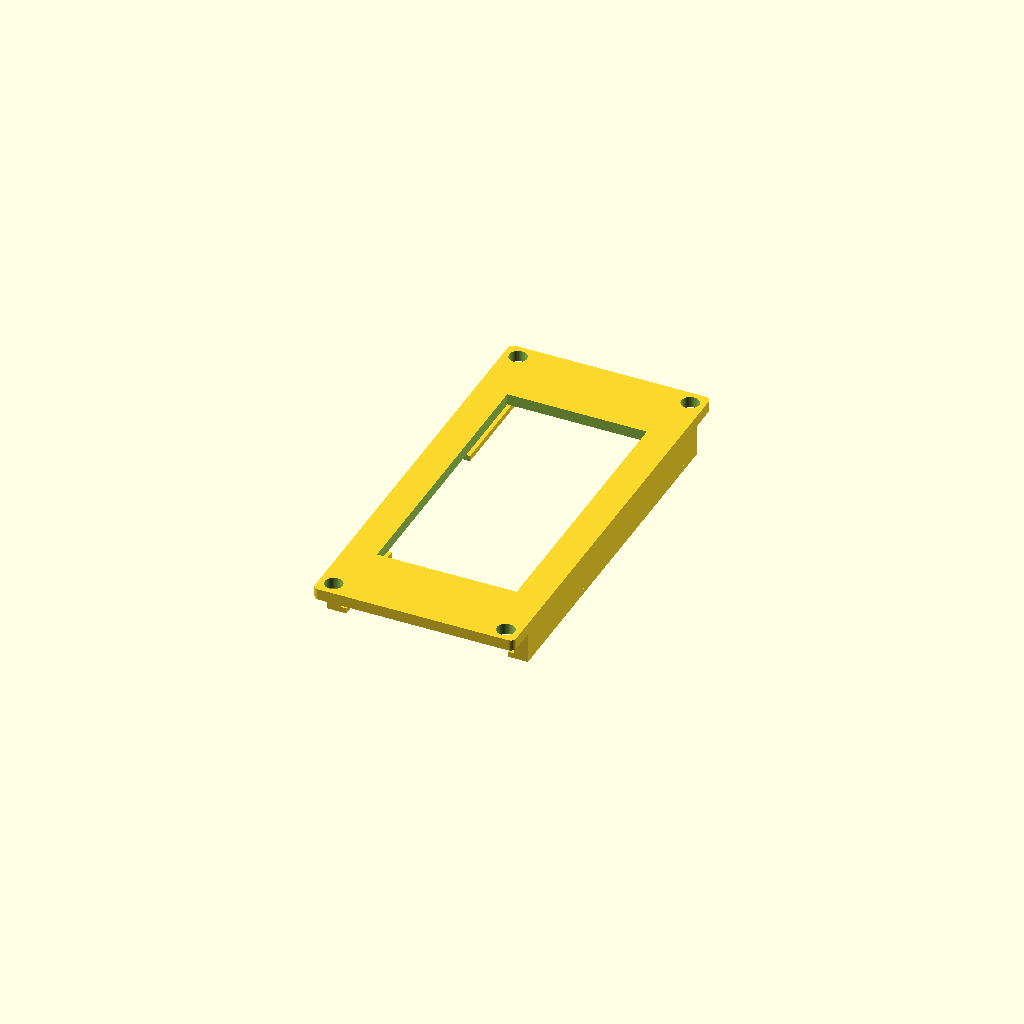
Cell 1 — every parameter at its default value.
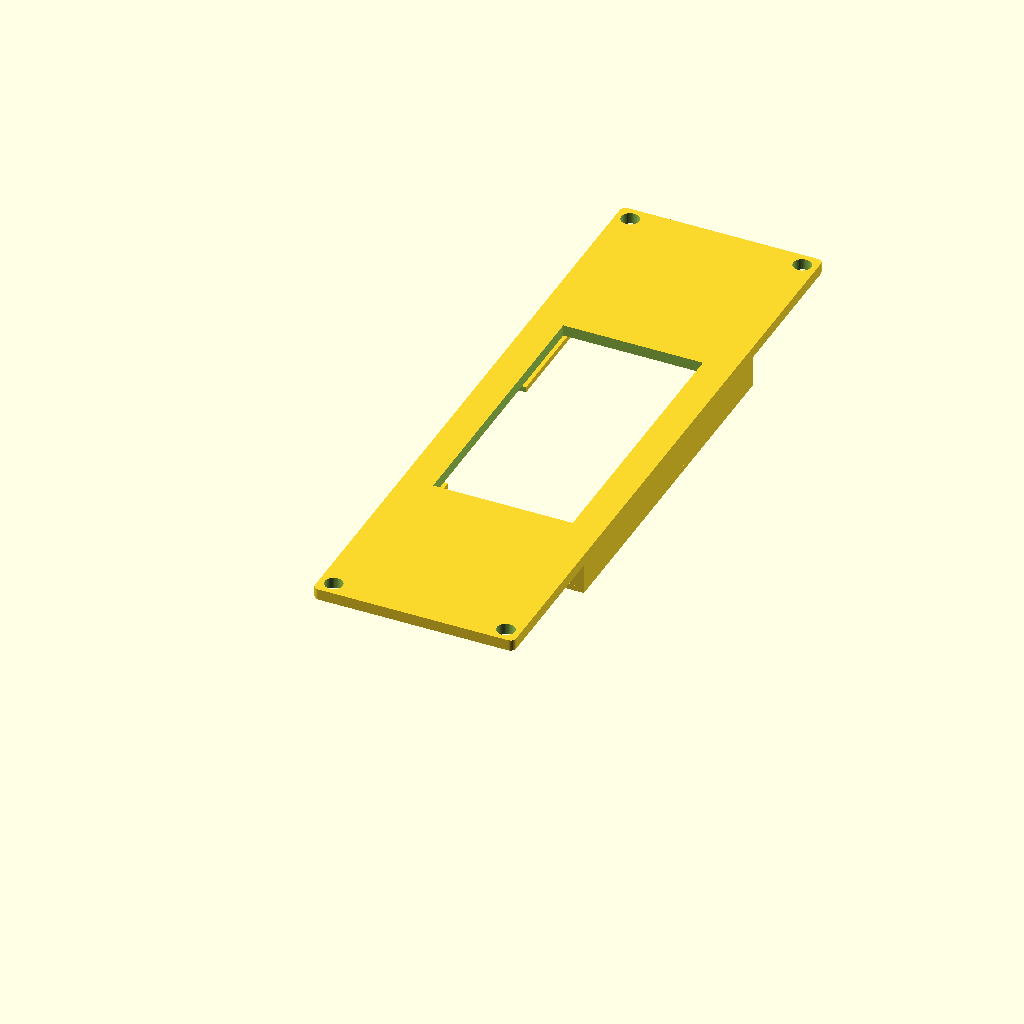
Cell 2 — board_len set to 112, the other parameters unchanged.
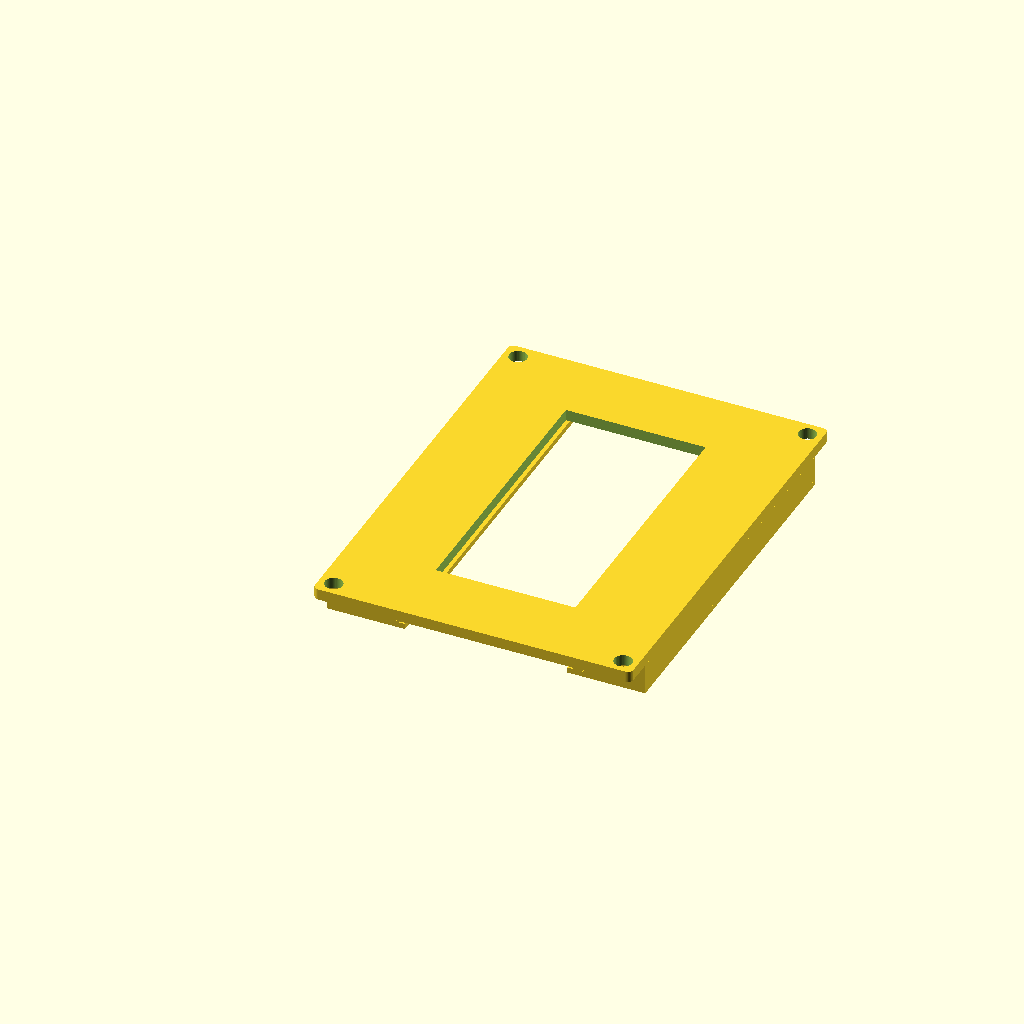
Cell 3: the same model with board_wid = 56.
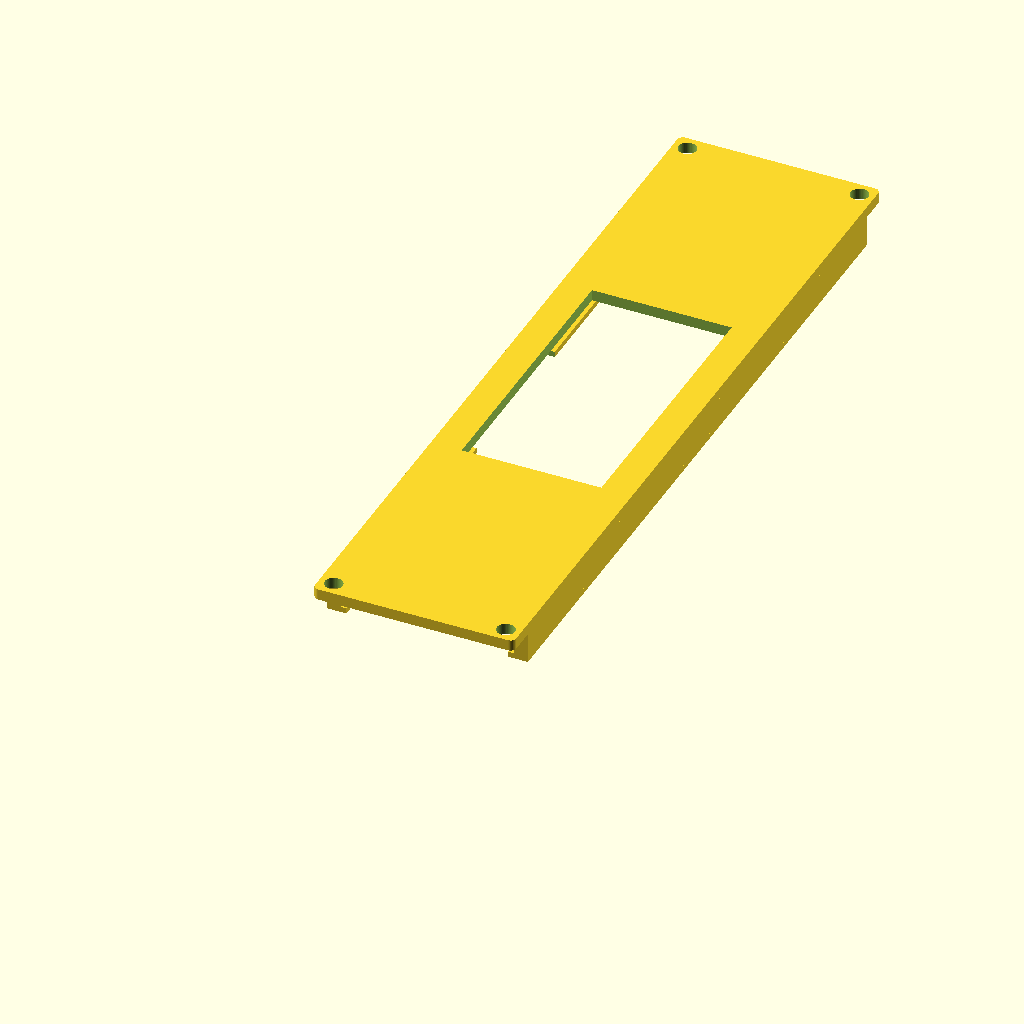
Cell 4: disp_len = 130 (everything else at default).
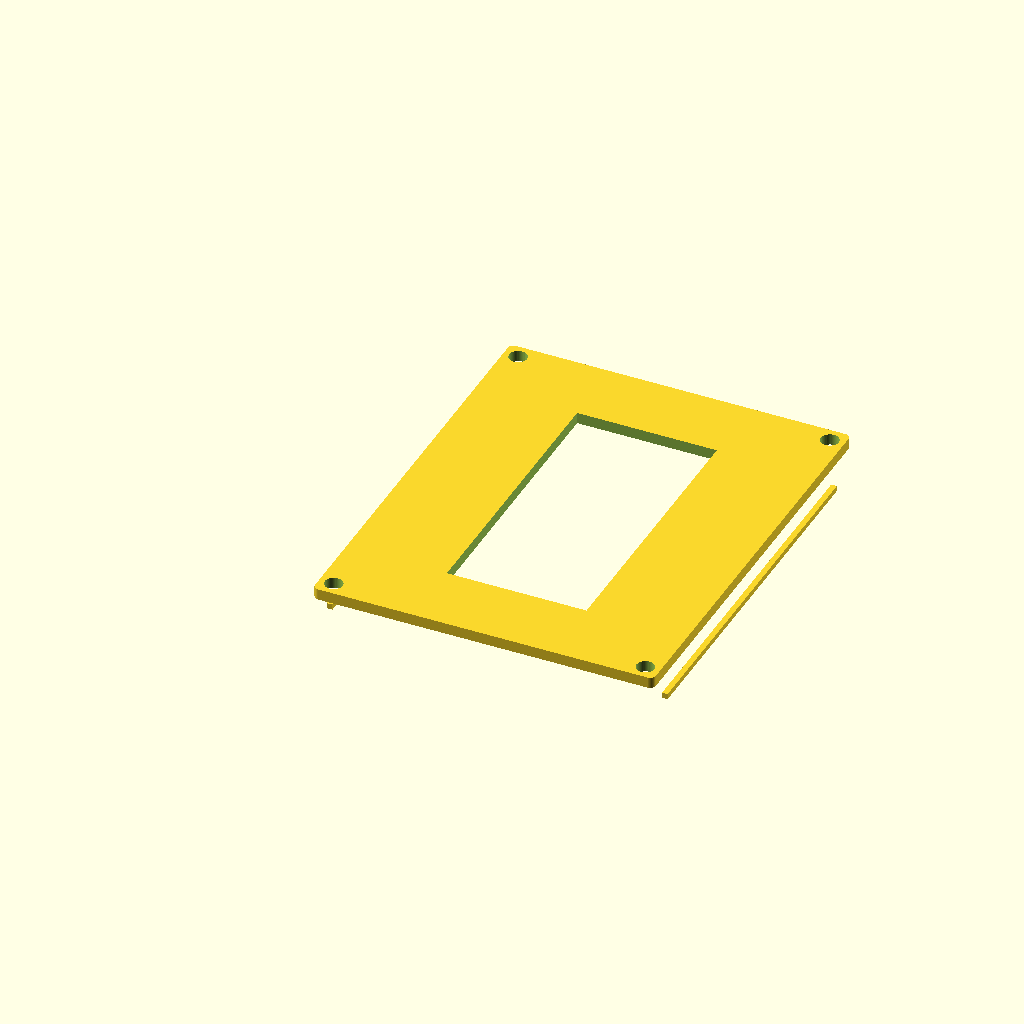
Cell 5: the same model with disp_wid = 60.
All cells are drawn from one camera (rotation 55°, 0°, 25°, orthographic, colour scheme Cornfield), so only the parameter changes between them.
Source of the model, hardware-design/scad Parts/Rev 1 extended board and screen concept/top-plate-windowed-v1.scad:
// Dilder Top-Mid Plate (windowed) v1 — display cover with viewing window + snap-fit rails
//
// Fits inside the top cover frame. Solid face plate all around (no wire gap in face).
// Rails extend to plate edges and retain a gap for wire pass-through below the face.
//
// Export:
//   openscad -o top-plate-windowed-v1.3mf top-plate-windowed-v1.scad

$fn = 48;

// ---- Board (Olimex ESP32-S3-DevKit-Lipo) ----
board_len      = 56;
board_wid      = 28;
antenna_proj   = 6;

// ---- Waveshare 2.13" display ----
disp_len       = 65;
disp_wid       = 30;
disp_thk       = 5;

// ---- 1000 mAh battery ----
bat_len        = 52;
bat_wid        = 35;

// ---- Enclosure geometry ----
wall_thk       = 2;
plate_thk      = 2;
pillar         = 5;
slop           = 0.4;
bat_chamber_h  = 6;
disp_clear     = 1;
board_thk      = 1.6;
wroom_h        = 3.2;

screw_clr      = 3.2;

// ---- Rounding ----
plate_corner_r = 1;

// ---- Display viewing window ----
topmid_window_w = 25;
topmid_window_l = 50;

// ---- Snap rails ----
snap_lip_d     = 1.0;       // lip protrusion inward under display
snap_lip_h     = 1.0;       // lip thickness — full printable layer
snap_rail_h    = 4.5;       // rail depth below face plate

// ---- Wire gap (rail only, not face plate) ----
wire_hole_len  = 30;
wire_hole_depth = 6;

// ---- Z layout ----
z_base_top     = plate_thk;
z_mid_bot      = z_base_top + bat_chamber_h;
z_mid_top      = z_mid_bot + plate_thk;
z_board_bot    = z_mid_top;
z_board_top    = z_board_bot + board_thk;
z_wroom_top    = z_board_top + wroom_h;
z_disp_bot     = z_wroom_top + disp_clear;
z_disp_top     = z_disp_bot + disp_thk;

// ---- XY layout ----
inner_wid      = max(board_wid, disp_wid, bat_wid) + 2 * slop;
inner_len      = max(board_len + antenna_proj, disp_len + 2 * pillar, bat_len) + 2 * slop;
outer_wid      = inner_wid + 2 * wall_thk;
outer_len      = inner_len + 2 * wall_thk;

pillar_xy = [
    [wall_thk,                             wall_thk                            ],
    [outer_wid - wall_thk - pillar,        wall_thk                            ],
    [wall_thk,                             outer_len - wall_thk - pillar       ],
    [outer_wid - wall_thk - pillar,        outer_len - wall_thk - pillar       ],
];

disp_x         = (outer_wid - disp_wid) / 2;
disp_y         = (outer_len - disp_len) / 2;


// ============== SHARED ==============

module rounded_v_box(w, l, h, r, fn = 48) {
    hull() {
        for (x = [r, w - r])
            for (y = [r, l - r])
                translate([x, y, 0])
                    cylinder(r = r, h = h, $fn = fn);
    }
}


// ============== TOP-MID PLATE (WINDOWED) v1 ==============

module top_plate_windowed() {
    plate_expand = 0.5;    // expand outer edge by 0.5mm per side
    plate_w = inner_wid - 2 * slop + 2 * plate_expand;
    plate_l = inner_len - 2 * slop + 2 * plate_expand;
    plate_x = wall_thk + slop - plate_expand;
    plate_y = wall_thk + slop - plate_expand;

    // Rails extend from display edge to plate edge
    rail_y_local      = disp_y - plate_y;
    rail_len          = disp_len;
    disp_x_local      = disp_x - plate_x;          // display left edge in local coords
    disp_x_right      = disp_x_local + disp_wid;    // display right edge

    // Rails flush with plate edges, thinned 0.5mm from display side
    rail_trim         = 0.5;
    rail_w_left       = disp_x_local - rail_trim;           // ~2.0mm
    rail_w_right      = plate_w - disp_x_right - rail_trim; // ~2.0mm

    // Lip positions (at display edges, protruding inward)
    lip_x_left        = disp_x_local;
    lip_x_right       = disp_x_right - snap_lip_d;

    // Display viewing window (centered on plate)
    win_x = (plate_w - topmid_window_w) / 2;
    win_y = (plate_l - topmid_window_l) / 2;

    // Wire gap in rail only (centered on Y)
    wire_y = (plate_l - wire_hole_len) / 2;

    translate([plate_x, plate_y, z_disp_top])
    difference() {
        union() {
            // Solid face plate
            rounded_v_box(plate_w, plate_l, plate_thk, plate_corner_r);

            // -X long rail (flush with plate edge, trimmed from display side)
            translate([0, rail_y_local, -snap_rail_h])
                cube([rail_w_left, rail_len, snap_rail_h]);
            // Lip: full-width shelf on rail bottom + inward protrusion
            translate([0, rail_y_local, -snap_rail_h - snap_lip_h])
                cube([rail_w_left + snap_lip_d, rail_len, snap_lip_h]);

            // +X long rail (flush with plate far edge, trimmed from display side)
            translate([disp_x_right + rail_trim, rail_y_local, -snap_rail_h])
                cube([rail_w_right, rail_len, snap_rail_h]);
            // Lip: full-width shelf on rail bottom + inward protrusion
            translate([disp_x_right + rail_trim - snap_lip_d, rail_y_local, -snap_rail_h - snap_lip_h])
                cube([rail_w_right + snap_lip_d, rail_len, snap_lip_h]);
        }

        // Screw clearance holes
        for (p = pillar_xy)
            translate([p[0] + pillar/2 - plate_x, p[1] + pillar/2 - plate_y,
                       -snap_rail_h - snap_lip_h - 1])
                cylinder(h = plate_thk + snap_rail_h + snap_lip_h + 2, d = screw_clr);

        // Display viewing window
        translate([win_x, win_y, -0.1])
            cube([topmid_window_w, topmid_window_l, plate_thk + 0.2]);

        // Wire gap — cuts through rail + lip ONLY (below face plate)
        translate([-0.1, wire_y, -snap_rail_h - snap_lip_h - 0.1])
            cube([wire_hole_depth + 0.1, wire_hole_len, snap_rail_h + snap_lip_h]);
    }
}

top_plate_windowed();
Customizer parameters (derived from the source; name, type, default, range or options):
board_len: number, default 56
board_wid: number, default 28
antenna_proj: number, default 6
disp_len: number, default 65
disp_wid: number, default 30
disp_thk: number, default 5
bat_len: number, default 52
bat_wid: number, default 35
wall_thk: number, default 2
plate_thk: number, default 2
pillar: number, default 5
slop: number, default 0.4
bat_chamber_h: number, default 6
disp_clear: number, default 1
board_thk: number, default 1.6
wroom_h: number, default 3.2
screw_clr: number, default 3.2
plate_corner_r: number, default 1
topmid_window_w: number, default 25
topmid_window_l: number, default 50
snap_lip_d: number, default 1
snap_lip_h: number, default 1
snap_rail_h: number, default 4.5
wire_hole_len: number, default 30
wire_hole_depth: number, default 6
